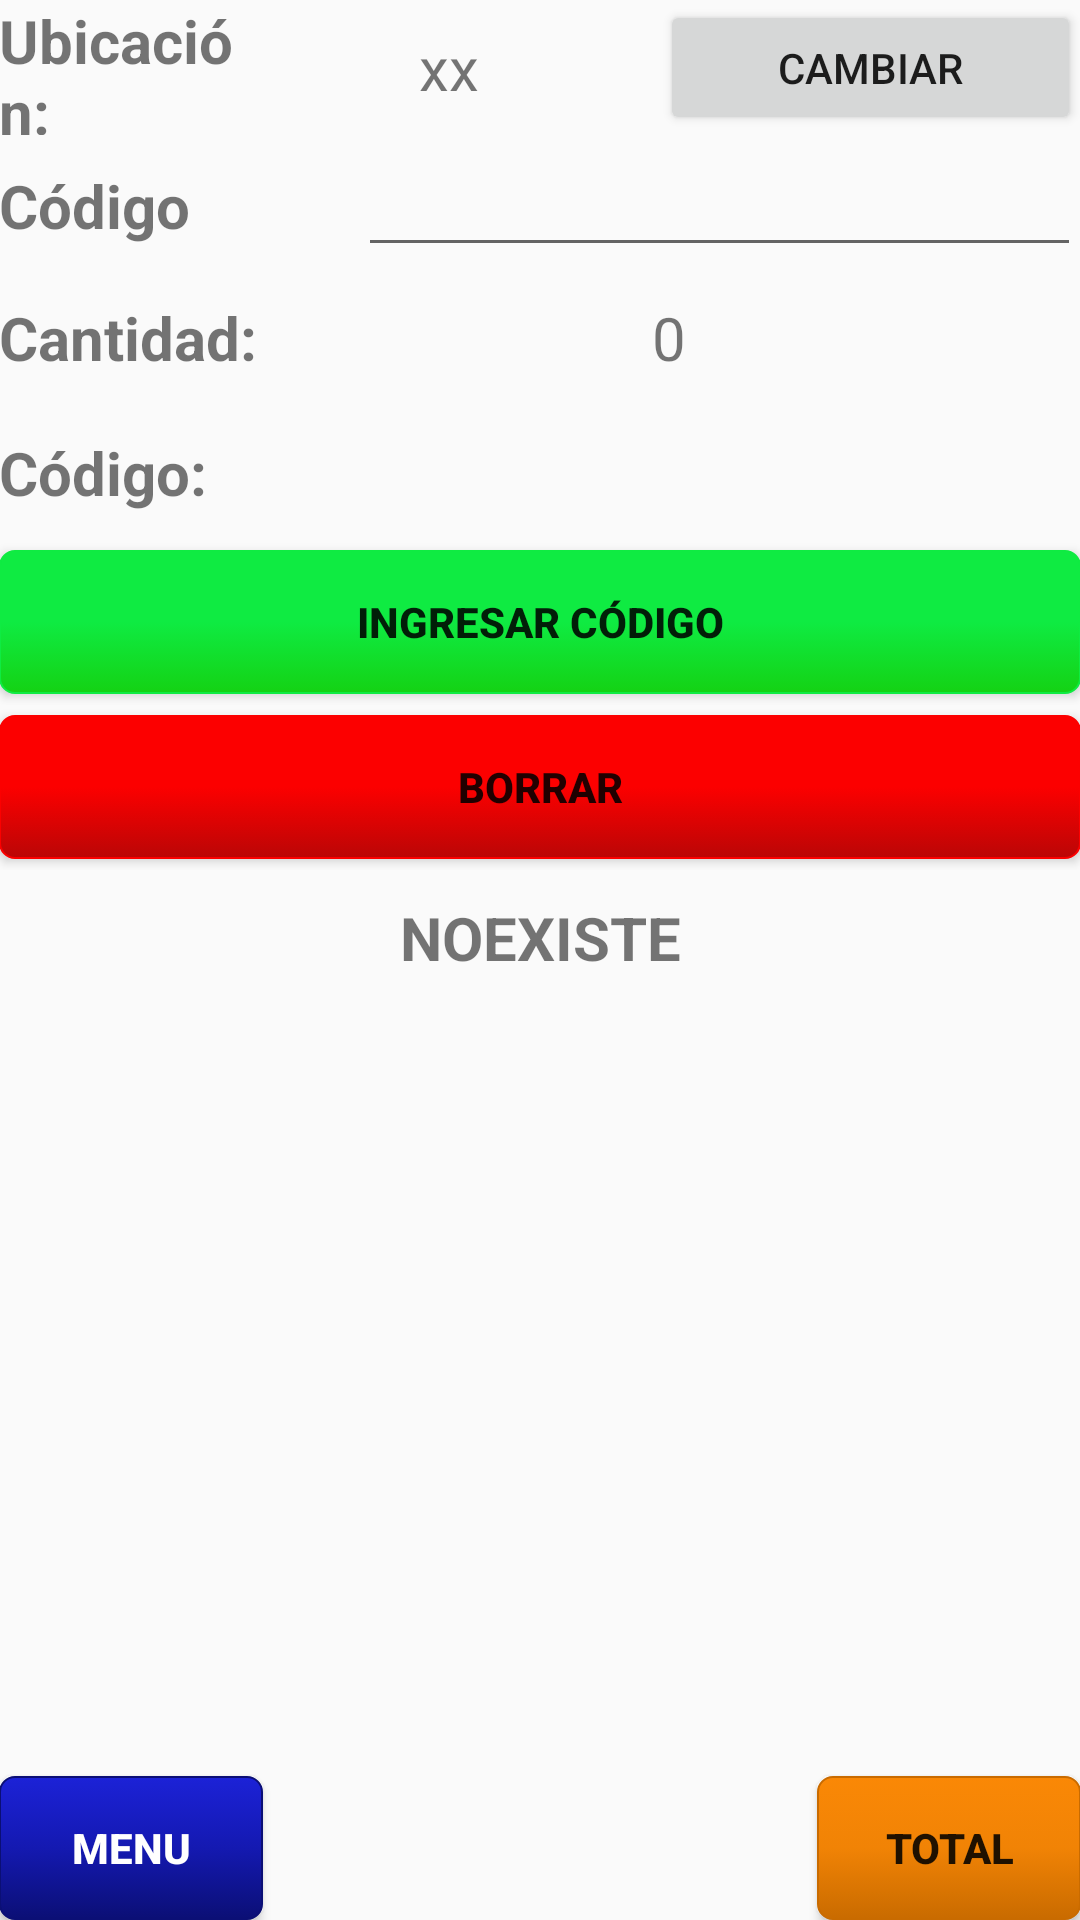

Reconstruct the res/layout file that produces this screen, plus the resources it refers to.
<!-- AndroidManifest.xml: application theme AppTheme -->
<!-- res/layout/activity_borrar_registro.xml -->
<?xml version="1.0" encoding="utf-8"?>
<RelativeLayout xmlns:android="http://schemas.android.com/apk/res/android"
    xmlns:tools="http://schemas.android.com/tools"
    android:id="@+id/activity_borrar_registro"
    android:layout_width="match_parent"
    android:layout_height="match_parent"
    android:paddingBottom="@dimen/activity_vertical_margin"
    android:paddingLeft="@dimen/activity_horizontal_margin"
    android:paddingRight="@dimen/activity_horizontal_margin"
    android:paddingTop="@dimen/activity_vertical_margin"
    tools:context="com.example.camilodesarrollo.abicap.com.example.rene.abicap.BorrarRegistro">

    <RelativeLayout
        android:layout_width="match_parent"
        android:layout_height="match_parent">

        <ScrollView
            android:layout_width="match_parent"
            android:layout_height="match_parent"
            android:layout_above="@+id/btnMenuPrincipal"
            android:layout_alignParentStart="true">

            <LinearLayout
                android:layout_width="match_parent"
                android:layout_height="wrap_content"
                android:orientation="vertical">

                <LinearLayout
                    android:layout_width="match_parent"
                    android:layout_height="45dp"
                    android:gravity="center"
                    android:orientation="horizontal">

                    <TextView
                        android:id="@+id/textView3"
                        android:layout_width="300dp"
                        android:layout_height="wrap_content"
                        android:layout_alignParentStart="true"
                        android:layout_alignParentTop="true"
                        android:layout_weight="1"
                        android:gravity="center_vertical"
                        android:text="Ubicación:"
                        android:textSize="20sp"
                        android:textStyle="normal|bold" />

                    <TextView
                        android:id="@+id/tvUbicacionBorrado"
                        android:layout_width="match_parent"
                        android:layout_height="wrap_content"
                        android:layout_alignParentTop="true"
                        android:layout_alignStart="@+id/textView5"
                        android:layout_weight="1"
                        android:gravity="center_vertical|center_horizontal"
                        android:maxLength="7"
                        android:text="xx"
                        android:textSize="20sp" />

                    <Button
                        android:id="@+id/btnCambiarUbiAuditoria"
                        android:layout_width="match_parent"
                        android:layout_height="wrap_content"
                        android:layout_alignParentEnd="true"
                        android:layout_alignParentTop="true"
                        android:layout_weight="1"
                        android:elevation="2dp"
                        android:text="Cambiar" />

                </LinearLayout>

                <LinearLayout
                    android:layout_width="match_parent"
                    android:layout_height="45dp"
                    android:layout_weight="1"
                    android:orientation="horizontal">

                    <TextView
                        android:id="@+id/textView5"
                        android:layout_width="109dp"
                        android:layout_height="wrap_content"
                        android:layout_centerHorizontal="true"
                        android:layout_weight="1"
                        android:text="Código"
                        android:textSize="20sp"
                        android:textStyle="normal|bold" />

                    <EditText
                        android:id="@+id/edCodigo"
                        android:layout_width="230dp"
                        android:layout_height="wrap_content"
                        android:layout_alignEnd="@+id/btnAgregarRegistro"
                        android:layout_alignParentStart="true"
                        android:layout_below="@+id/textView5"
                        android:layout_weight="1"
                        android:ems="10"
                        android:inputType="textPersonName"
                        android:textSize="20sp" />

                </LinearLayout>

                <LinearLayout
                    android:layout_width="match_parent"
                    android:layout_height="45dp"
                    android:gravity="center"
                    android:orientation="horizontal">

                    <TextView
                        android:id="@+id/textView14"
                        android:layout_width="wrap_content"
                        android:layout_height="wrap_content"
                        android:layout_weight="1"
                        android:text="Cantidad:"
                        android:textSize="20sp"
                        android:textStyle="normal|bold" />

                    <TextView
                        android:id="@+id/tvCantidadBorrado"
                        android:layout_width="wrap_content"
                        android:layout_height="wrap_content"
                        android:layout_weight="1"
                        android:text="0"
                        android:textSize="20sp" />
                </LinearLayout>

                <LinearLayout
                    android:layout_width="match_parent"
                    android:layout_height="45dp"
                    android:gravity="center"
                    android:orientation="horizontal">

                    <TextView
                        android:id="@+id/textView17"
                        android:layout_width="wrap_content"
                        android:layout_height="wrap_content"
                        android:layout_weight="1"
                        android:text="Código:"
                        android:textSize="20sp"
                        android:textStyle="normal|bold" />

                    <TextView
                        android:id="@+id/tvCodigoLeidoBorrado"
                        android:layout_width="wrap_content"
                        android:layout_height="wrap_content"
                        android:layout_weight="1"
                        android:textSize="18sp" />
                </LinearLayout>

                <LinearLayout
                    android:layout_width="match_parent"
                    android:layout_height="55dp"
                    android:gravity="center"
                    android:orientation="horizontal">

                    <Button
                        android:id="@+id/btnIngresarCodigoBorrado"
                        android:layout_width="wrap_content"
                        android:layout_height="wrap_content"
                        android:layout_weight="1"
                        android:background="@drawable/botonverde"
                        android:text="Ingresar Código"
                        android:textStyle="normal|bold" />
                </LinearLayout>

                <LinearLayout
                    android:layout_width="match_parent"
                    android:layout_height="55dp"
                    android:gravity="center"
                    android:orientation="horizontal">

                    <Button
                        android:id="@+id/btnBorrarRegistro"
                        android:layout_width="wrap_content"
                        android:layout_height="wrap_content"
                        android:layout_weight="1"
                        android:background="@drawable/botonrojo"
                        android:text="Borrar"
                        android:textStyle="normal|bold" />
                </LinearLayout>

                <LinearLayout
                    android:layout_width="match_parent"
                    android:layout_height="45dp"
                    android:gravity="center"
                    android:orientation="horizontal">

                    <TextView
                        android:id="@+id/tvDescripcionBorrado"
                        android:layout_width="wrap_content"
                        android:layout_height="wrap_content"
                        android:layout_weight="1"
                        android:text="NOEXISTE"
                        android:textAlignment="center"
                        android:textSize="20sp"
                        android:textStyle="normal|bold" />
                </LinearLayout>
            </LinearLayout>
        </ScrollView>

        <Button
            android:id="@+id/btnMenuPrincipal"
            android:layout_width="wrap_content"
            android:layout_height="wrap_content"
            android:layout_alignParentBottom="true"
            android:layout_alignParentStart="true"
            android:background="@drawable/botonazul"
            android:text="Menu"
            android:textColor="@android:color/background_light"
            android:textStyle="normal|bold" />

        <Button
            android:id="@+id/btnTotalUbicacionBarrido"
            android:layout_width="wrap_content"
            android:layout_height="wrap_content"
            android:layout_alignParentEnd="true"
            android:layout_alignTop="@+id/btnMenuPrincipal"
            android:background="@drawable/botonnaranja"
            android:text="Total"
            android:textStyle="normal|bold" />

    </RelativeLayout>
</RelativeLayout>
<!-- resources referenced by this layout -->
<resources>
  <!-- drawable botonazul (drawable) -->
  <?xml version="1.0" encoding="utf-8"?>
      <selector
          xmlns:android="http://schemas.android.com/apk/res/android">
  
      <item android:state_pressed="false" >
          <shape xmlns:android="http://schemas.android.com/apk/res/android"
              android:shape="rectangle">
              <gradient
                  android:startColor="#1C22D7"
                  android:centerColor="#1419B1"
                  android:endColor="#0B0F75"
                  android:angle="270" />
              <corners android:radius="5dp" />
              <stroke android:width="2px" android:color="#0B0F75" /></shape>
      </item>
  
      <item android:state_pressed="true" >
          <shape xmlns:android="http://schemas.android.com/apk/res/android"
              android:shape="rectangle">
              <gradient
                  android:startColor="#7A0101"
                  android:centerColor="#7A0101"
                  android:endColor="#7A0101"
                  android:angle="270" />
              <corners android:radius="5dp" />
              <stroke android:width="2px" android:color="#0B0F75" /></shape>
      </item>
  
      </selector>
  <!-- drawable botonnaranja (drawable) -->
  <?xml version="1.0" encoding="utf-8"?>
  <selector
      xmlns:android="http://schemas.android.com/apk/res/android">
  
      <item android:state_pressed="false" >
          <shape xmlns:android="http://schemas.android.com/apk/res/android"
              android:shape="rectangle">
              <gradient
                  android:startColor="#FA8806"
                  android:centerColor="#F18305"
                  android:endColor="#C96B00"
                  android:angle="270" />
              <corners android:radius="5dp" />
              <stroke android:width="2px" android:color="#C96B00" /></shape>
      </item>
  
      <item android:state_pressed="true" >
          <shape xmlns:android="http://schemas.android.com/apk/res/android"
              android:shape="rectangle">
              <gradient
                  android:startColor="#975305"
                  android:centerColor="#975305"
                  android:endColor="#975305"
                  android:angle="270" />
              <corners android:radius="5dp" />
              <stroke android:width="2px" android:color="#975305" /></shape>
      </item>
  
  </selector>
  <!-- drawable botonrojo (drawable) -->
  <?xml version="1.0" encoding="utf-8"?>
      <selector
          xmlns:android="http://schemas.android.com/apk/res/android">
  
      <item android:state_pressed="false" >
          <shape xmlns:android="http://schemas.android.com/apk/res/android"
              android:shape="rectangle">
              <gradient
                  android:startColor="#FC0000"
                  android:centerColor="#FC0000"
                  android:endColor="#BA0606"
                  android:angle="270" />
              <corners android:radius="5dp" />
              <stroke android:width="2px" android:color="#FC0000" /></shape>
      </item>
  
      <item android:state_pressed="true" >
          <shape xmlns:android="http://schemas.android.com/apk/res/android"
              android:shape="rectangle">
              <gradient
                  android:startColor="#7A0101"
                  android:centerColor="#7A0101"
                  android:endColor="#7A0101"
                  android:angle="270" />
              <corners android:radius="5dp" />
              <stroke android:width="2px" android:color="#7A0101" /></shape>
      </item>
  
      </selector>
  <style name="AppTheme" parent="Base.Theme.AppCompat.Light.DarkActionBar">
          
          <item name="colorPrimary">@color/colorPrimaryDark</item>
          <item name="colorPrimaryDark">@color/colorPrimaryDark</item>
          <item name="colorAccent">@color/colorAccent</item>
          <item name="android:windowFullscreen">true</item>
      </style>
  <color name="colorPrimaryDark">#303f9f</color>
  <color name="colorAccent">#ff4081</color>
</resources>
